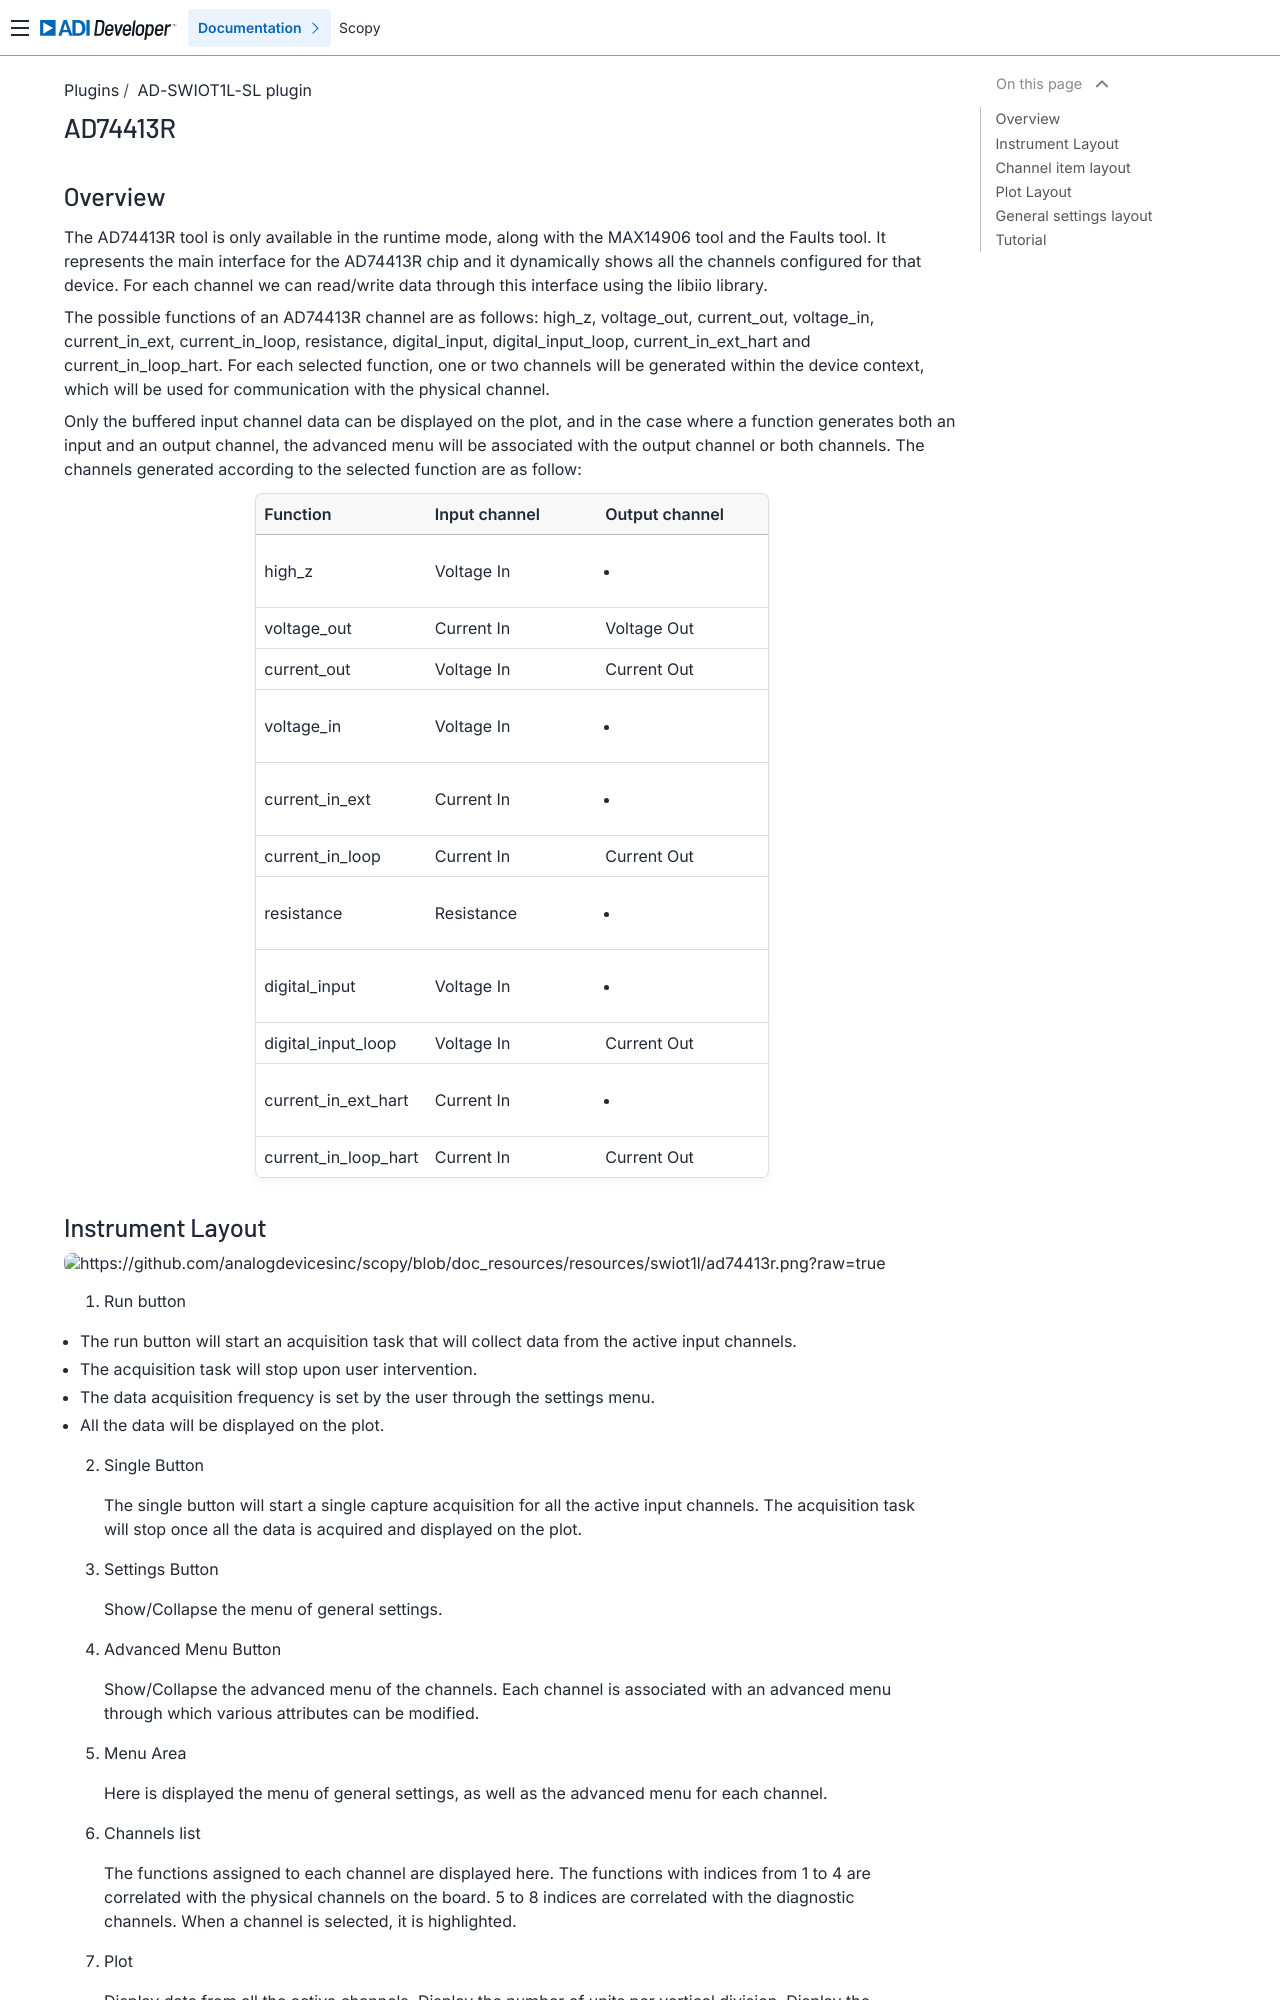

repository: analogdevicesinc/scopy · page: plugins/swiot1l/ad74413r/index.html · generator: sphinx

.. _ad74413r:


AD74413R
============================================================================

Overview
---------------------------------------------------------------------

The AD74413R tool is only available in the runtime mode, along with the
MAX14906 tool and the Faults tool. It represents the main interface for
the AD74413R chip and it dynamically shows all the channels configured
for that device. For each channel we can read/write data through this
interface using the libiio library.

The possible functions of an AD74413R channel are as follows: high_z,
voltage_out, current_out, voltage_in, current_in_ext, current_in_loop,
resistance, digital_input, digital_input_loop, current_in_ext_hart and
current_in_loop_hart. For each selected function, one or two channels
will be generated within the device context, which will be used for
communication with the physical channel.

Only the buffered input channel data can be displayed on the plot, and
in the case where a function generates both an input and an output
channel, the advanced menu will be associated with the output channel or
both channels. The channels generated according to the selected function
are as follow:

.. list-table:: 
   :widths: 50 50 50
   :header-rows: 1

   * - Function
     - Input channel
     - Output channel
   * - high_z
     - Voltage In
     - -
   * - voltage_out
     - Current In
     - Voltage Out
   * - current_out
     - Voltage In
     - Current Out
   * - voltage_in
     - Voltage In
     - -
   * - current_in_ext
     - Current In
     - -
   * - current_in_loop
     - Current In
     - Current Out
   * - resistance
     - Resistance
     - -
   * - digital_input
     - Voltage In
     - -
   * - digital_input_loop
     - Voltage In
     - Current Out
   * - current_in_ext_hart
     - Current In
     - -
   * - current_in_loop_hart
     - Current In
     - Current Out
